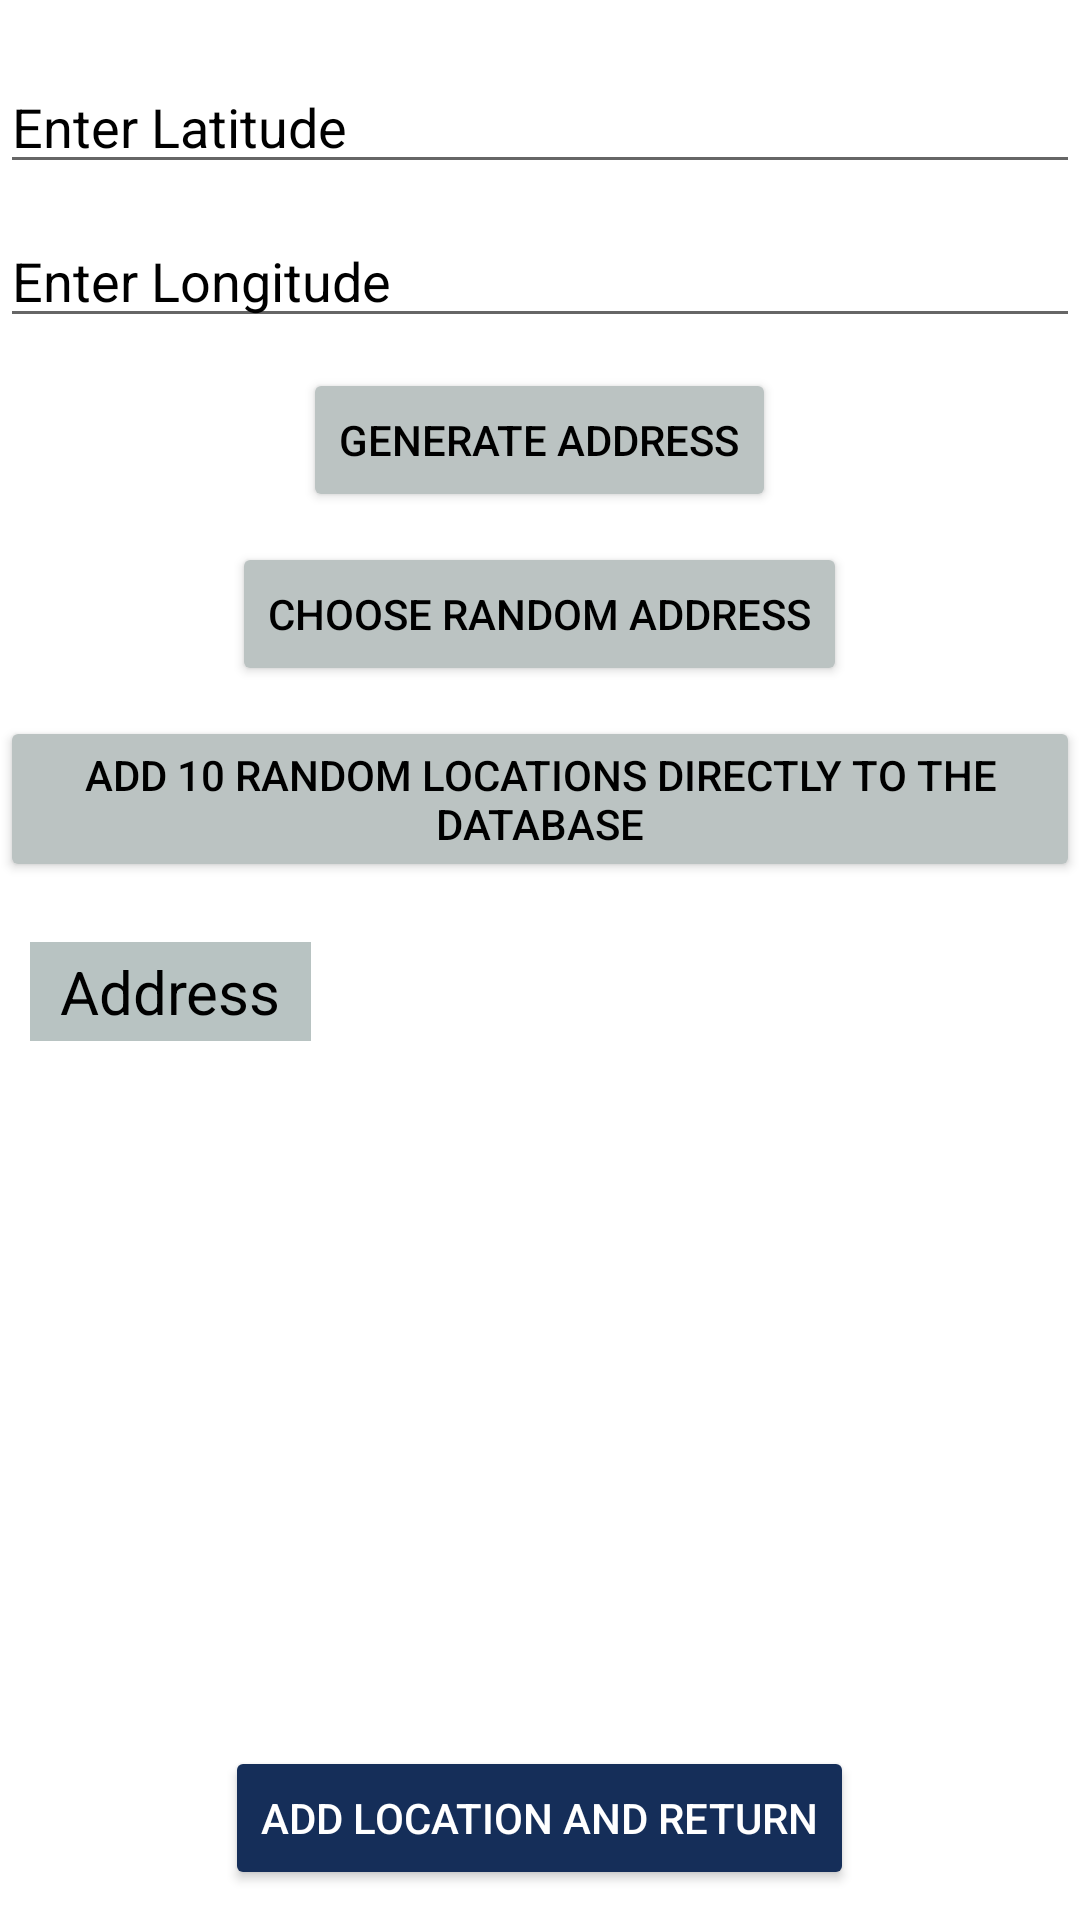

Write the Android layout XML for this screen, with the resource values it uses.
<!-- AndroidManifest.xml: application theme Theme.LocationTracker -->
<!-- res/layout/activity_add.xml -->
<?xml version="1.0" encoding="utf-8"?>
<RelativeLayout xmlns:android="http://schemas.android.com/apk/res/android"
    xmlns:app="http://schemas.android.com/apk/res-auto"
    xmlns:tools="http://schemas.android.com/tools"
    android:layout_width="match_parent"
    android:layout_height="match_parent"
    tools:context=".AddActivity">

    <EditText
        android:layout_width="match_parent"
        android:layout_height="wrap_content"
        android:id="@+id/inputLatitude"
        android:layout_marginBottom="10dp"
        android:layout_marginTop="20dp"
        android:textColor="@color/black"
        android:textColorHint="@color/black"
        android:hint="Enter Latitude"
        />

    <EditText
        android:layout_width="match_parent"
        android:layout_height="wrap_content"
        android:id="@+id/inputLongitude"
        android:hint="Enter Longitude"
        android:textColorHint="@color/black"
        android:textColor="@color/black"
        android:layout_marginBottom="10dp"
        android:layout_below="@+id/inputLatitude"
        />

    <Button
        android:layout_width="wrap_content"
        android:layout_height="wrap_content"
        android:id="@+id/buttonGenerateAddress"
        android:textColor="@color/black"
        android:text="Generate address"
        android:layout_marginBottom="10dp"
        android:backgroundTint="#BBC3C2"
        android:layout_below="@+id/inputLongitude"
        android:layout_centerHorizontal="true"
        android:onClick="generate_address"
        />

    <Button
        android:layout_width="wrap_content"
        android:layout_height="wrap_content"
        android:id="@+id/buttonGenerateRandomLocation"
        android:textColor="@color/black"
        android:text="Choose Random address"
        android:layout_marginBottom="10dp"
        android:backgroundTint="#BBC3C2"
        android:layout_below="@+id/buttonGenerateAddress"
        android:layout_centerHorizontal="true"
        android:onClick="generate_random_address"
        />

    <Button
        android:layout_width="wrap_content"
        android:layout_height="wrap_content"
        android:id="@+id/buttonAdd50RandomLocations"
        android:textColor="@color/black"
        android:text="Add 10 Random locations directly to the Database"
        android:layout_marginBottom="10dp"
        android:backgroundTint="#BBC3C2"
        android:layout_below="@+id/buttonGenerateRandomLocation"
        android:layout_centerHorizontal="true"
        android:onClick="add_random_locations"
        />

    <LinearLayout
        android:layout_width="match_parent"
        android:layout_height="wrap_content"
        android:id="@+id/linearLayoutAddressDisplay"
        android:layout_below="@id/buttonAdd50RandomLocations"
        android:layout_marginTop="10dp"
        >

        <TextView
            android:layout_width="wrap_content"
            android:layout_height="wrap_content"
            android:id="@+id/textViewLatitude"
            android:text="Address"
            android:layout_below="@+id/buttonGenerateRandomLocation"
            android:layout_marginLeft="10dp"
            android:textSize="20dp"
            android:textColor="@color/black"
            android:background="#B8C3C2"
            android:paddingVertical="3dp"
            android:paddingHorizontal="10dp"
            />

        <TextView
            android:layout_width="wrap_content"
            android:layout_height="wrap_content"
            android:id="@+id/textViewDisplayAddress"
            android:textColor="@color/black"
            android:layout_marginLeft="10dp"
            />

    </LinearLayout>

    <Button
        android:layout_width="wrap_content"
        android:layout_height="wrap_content"
        android:backgroundTint="#152E59"
        android:layout_alignParentBottom="true"
        android:layout_centerHorizontal="true"
        android:layout_marginBottom="10dp"
        android:text="Add Location and return"
        android:textColor="@color/white"
        android:onClick="add_location_return"
        android:id="@+id/buttonAddLocationAndReturn"
        />


</RelativeLayout>
<!-- resources referenced by this layout -->
<resources>
  <style name="Theme.LocationTracker" parent="Theme.MaterialComponents.DayNight.DarkActionBar">
          
          <item name="colorPrimary">#812D2D</item>
          <item name="colorPrimaryVariant">@color/purple_700</item>
          <item name="colorOnPrimary">@color/white</item>
          
          <item name="colorSecondary">@color/teal_200</item>
          <item name="colorSecondaryVariant">@color/teal_700</item>
          <item name="colorOnSecondary">@color/black</item>
          
          <item name="android:statusBarColor" tools:targetApi="l">?attr/colorPrimaryVariant</item>
          
      </style>
  <!-- not gathered from this repository: default colours our renderer supplied (Android Studio template values) -->
  <color name="purple_700">#FF3700B3</color>
  <color name="teal_200">#FF03DAC5</color>
  <color name="teal_700">#FF018786</color>
  <color name="black">#FF000000</color>
  <color name="white">#FFFFFFFF</color>
</resources>
